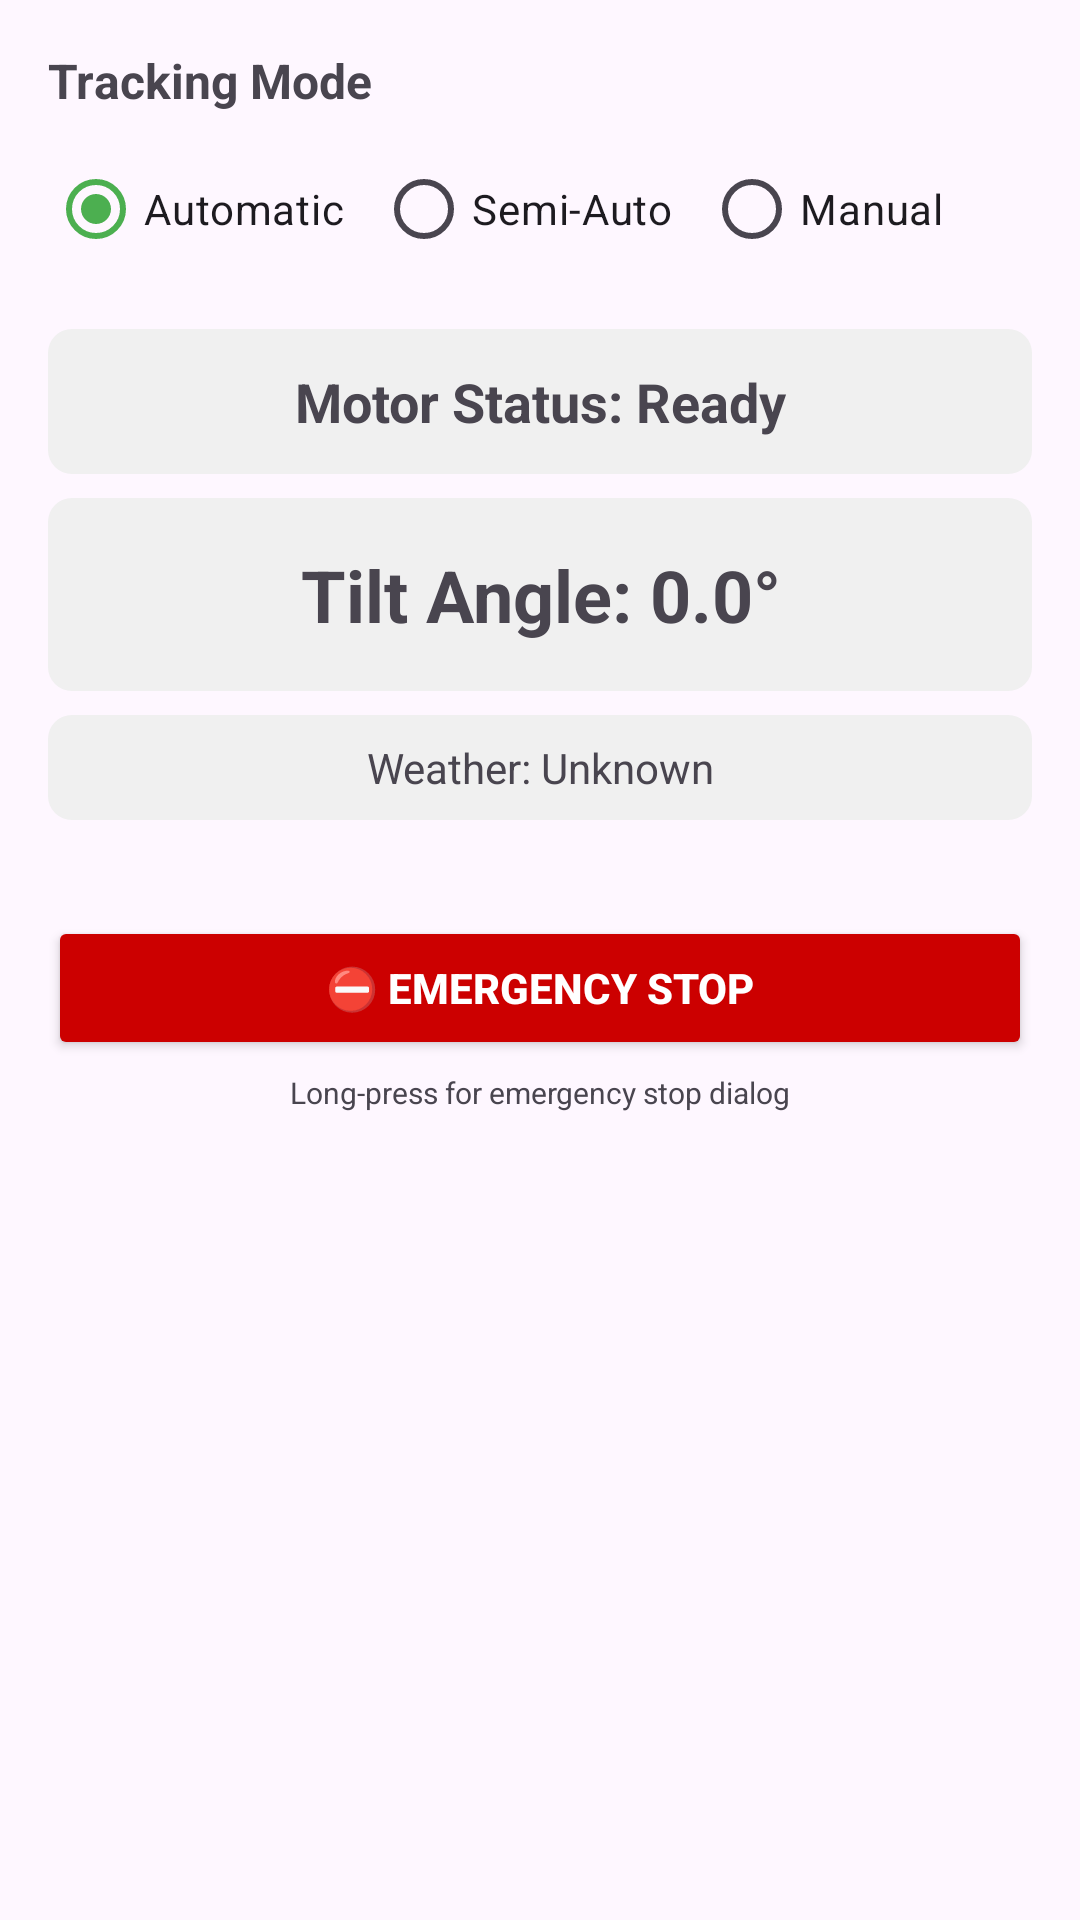

Layout XML and referenced resources for this Android screen:
<!-- AndroidManifest.xml: application theme Theme.COEN490SolarPanel -->
<!-- res/layout/fragment_tracking.xml -->
<?xml version="1.0" encoding="utf-8"?>
<ScrollView xmlns:android="http://schemas.android.com/apk/res/android"
    android:layout_width="match_parent"
    android:layout_height="match_parent"
    android:padding="16dp"
    android:background="?attr/android:windowBackground">

    <LinearLayout
        android:layout_width="match_parent"
        android:layout_height="wrap_content"
        android:orientation="vertical">

        
        <TextView
            android:layout_width="match_parent"
            android:layout_height="wrap_content"
            android:text="Tracking Mode"
            android:textSize="16sp"
            android:textStyle="bold"/>

        <RadioGroup
            android:id="@+id/rg_mode_selector"
            android:layout_width="match_parent"
            android:layout_height="wrap_content"
            android:orientation="horizontal"
            android:layout_marginTop="8dp">

            <RadioButton
                android:id="@+id/rb_automatic"
                android:layout_width="0dp"
                android:layout_height="wrap_content"
                android:layout_weight="1"
                android:text="Automatic"
                android:checked="true"/>

            <RadioButton
                android:id="@+id/rb_semi_auto"
                android:layout_width="0dp"
                android:layout_height="wrap_content"
                android:layout_weight="1"
                android:text="Semi-Auto"/>

            <RadioButton
                android:id="@+id/rb_manual"
                android:layout_width="0dp"
                android:layout_height="wrap_content"
                android:layout_weight="1"
                android:text="Manual"/>
        </RadioGroup>

        
        <TextView
            android:id="@+id/tv_motor_status"
            android:layout_width="match_parent"
            android:layout_height="wrap_content"
            android:text="Motor Status: Ready"
            android:textSize="18sp"
            android:textStyle="bold"
            android:padding="12dp"
            android:background="@drawable/rounded_background"
            android:gravity="center"
            android:layout_marginTop="16dp"/>

        
        <TextView
            android:id="@+id/tv_tilt_angle"
            android:layout_width="match_parent"
            android:layout_height="wrap_content"
            android:text="Tilt Angle: 0.0°"
            android:textSize="24sp"
            android:textStyle="bold"
            android:layout_marginTop="8dp"
            android:padding="16dp"
            android:background="@drawable/rounded_background"
            android:gravity="center"/>

        
        <TextView
            android:id="@+id/tv_weather_status"
            android:layout_width="match_parent"
            android:layout_height="wrap_content"
            android:text="Weather: Unknown"
            android:textSize="14sp"
            android:layout_marginTop="8dp"
            android:padding="8dp"
            android:background="@drawable/rounded_background"
            android:gravity="center"/>

        
        <LinearLayout
            android:id="@+id/layout_semi_auto_confirm"
            android:layout_width="match_parent"
            android:layout_height="wrap_content"
            android:orientation="vertical"
            android:layout_marginTop="12dp"
            android:padding="12dp"
            android:background="@drawable/rounded_background"
            android:visibility="gone">

            <TextView
                android:id="@+id/tv_confirm_message"
                android:layout_width="match_parent"
                android:layout_height="wrap_content"
                android:text="⚠ Weather change detected. Approve panel repositioning?"
                android:textSize="14sp"
                android:textStyle="bold"
                android:gravity="center"/>

            <LinearLayout
                android:layout_width="match_parent"
                android:layout_height="wrap_content"
                android:orientation="horizontal"
                android:layout_marginTop="8dp"
                android:gravity="center">

                <Button
                    android:id="@+id/btn_confirm_approve"
                    android:layout_width="0dp"
                    android:layout_height="wrap_content"
                    android:layout_weight="1"
                    android:text="✓ Approve"
                    android:layout_marginEnd="4dp"/>

                <Button
                    android:id="@+id/btn_confirm_reject"
                    android:layout_width="0dp"
                    android:layout_height="wrap_content"
                    android:layout_weight="1"
                    android:text="✗ Reject"
                    android:layout_marginStart="4dp"/>
            </LinearLayout>
        </LinearLayout>

        
        <LinearLayout
            android:id="@+id/layout_weather_presets"
            android:layout_width="match_parent"
            android:layout_height="wrap_content"
            android:orientation="vertical"
            android:visibility="gone">

            <TextView
                android:layout_width="match_parent"
                android:layout_height="wrap_content"
                android:text="Weather Presets"
                android:textSize="16sp"
                android:textStyle="bold"
                android:layout_marginTop="24dp"/>

            <LinearLayout
                android:layout_width="match_parent"
                android:layout_height="wrap_content"
                android:orientation="vertical"
                android:layout_marginTop="8dp">

                <LinearLayout
                    android:layout_width="match_parent"
                    android:layout_height="wrap_content"
                    android:orientation="horizontal">

                    <Button
                        android:id="@+id/btn_weather_overcast"
                        android:layout_width="0dp"
                        android:layout_height="wrap_content"
                        android:layout_weight="1"
                        android:text="☁ Overcast\n90°"
                        android:layout_marginEnd="4dp"/>

                    <Button
                        android:id="@+id/btn_weather_rain"
                        android:layout_width="0dp"
                        android:layout_height="wrap_content"
                        android:layout_weight="1"
                        android:text="🌧 Rain\n60°"
                        android:layout_marginEnd="4dp"/>

                    <Button
                        android:id="@+id/btn_weather_snow"
                        android:layout_width="0dp"
                        android:layout_height="wrap_content"
                        android:layout_weight="1"
                        android:text="❄ Snow\n15°"/>
                </LinearLayout>

                <LinearLayout
                    android:layout_width="match_parent"
                    android:layout_height="wrap_content"
                    android:orientation="horizontal"
                    android:layout_marginTop="8dp">

                    <Button
                        android:id="@+id/btn_weather_wind"
                        android:layout_width="0dp"
                        android:layout_height="wrap_content"
                        android:layout_weight="1"
                        android:text="💨 Wind\n90°"
                        android:layout_marginEnd="4dp"/>

                    <Button
                        android:id="@+id/btn_weather_clear"
                        android:layout_width="0dp"
                        android:layout_height="wrap_content"
                        android:layout_weight="1"
                        android:text="☀ Sunny\nSun"/>
                </LinearLayout>
            </LinearLayout>
        </LinearLayout>

        
        <LinearLayout
            android:id="@+id/layout_manual_controls"
            android:layout_width="match_parent"
            android:layout_height="wrap_content"
            android:orientation="vertical"
            android:visibility="gone">

            
            <TextView
                android:layout_width="match_parent"
                android:layout_height="wrap_content"
                android:text="Panel Tilt Control"
                android:textSize="16sp"
                android:textStyle="bold"
                android:layout_marginTop="24dp"/>

            <com.example.coen490solarpanel.ArcSliderView
                android:id="@+id/arc_slider"
                android:layout_width="match_parent"
                android:layout_height="280dp"
                android:layout_marginTop="8dp"
                android:layout_marginBottom="16dp"/>

            
            <TextView
                android:layout_width="match_parent"
                android:layout_height="wrap_content"
                android:text="Fine Tilt Control"
                android:textSize="16sp"
                android:textStyle="bold"
                android:layout_marginTop="24dp"/>

            <TextView
                android:layout_width="match_parent"
                android:layout_height="wrap_content"
                android:text="⚠ Hold button to operate"
                android:textSize="12sp"
                android:layout_marginTop="4dp"/>

            <LinearLayout
                android:layout_width="match_parent"
                android:layout_height="wrap_content"
                android:orientation="horizontal"
                android:layout_marginTop="8dp">

                <Button
                    android:id="@+id/btn_tilt_up"
                    android:layout_width="0dp"
                    android:layout_height="wrap_content"
                    android:layout_weight="1"
                    android:text="↑ Up"
                    android:layout_marginEnd="8dp"/>

                <Button
                    android:id="@+id/btn_tilt_down"
                    android:layout_width="0dp"
                    android:layout_height="wrap_content"
                    android:layout_weight="1"
                    android:text="↓ Down"/>
            </LinearLayout>
        </LinearLayout>

        
        <Button
            android:id="@+id/btn_stop_all"
            android:layout_width="match_parent"
            android:layout_height="wrap_content"
            android:text="⛔ EMERGENCY STOP"
            android:backgroundTint="@android:color/holo_red_dark"
            android:textColor="@android:color/white"
            android:layout_marginTop="32dp"
            android:textStyle="bold"/>

        <TextView
            android:layout_width="match_parent"
            android:layout_height="wrap_content"
            android:text="Long-press for emergency stop dialog"
            android:textSize="10sp"
            android:gravity="center"
            android:layout_marginTop="4dp"/>

    </LinearLayout>
</ScrollView>
<!-- resources referenced by this layout -->
<resources>
  <!-- drawable rounded_background (drawable) -->
  <?xml version="1.0" encoding="utf-8"?>
  <shape xmlns:android="http://schemas.android.com/apk/res/android">
      <solid android:color="#F0F0F0"/>
      <corners android:radius="8dp"/>
      <padding
          android:left="8dp"
          android:right="8dp"
          android:top="8dp"
          android:bottom="8dp"/>
  </shape>
  <style name="Theme.COEN490SolarPanel" parent="Base.Theme.COEN490SolarPanel" />
  <style name="Base.Theme.COEN490SolarPanel" parent="Theme.Material3.Light.NoActionBar">
          <item name="colorPrimary">@color/green_primary</item>
          <item name="colorPrimaryVariant">@color/green_primary_dark</item>
          <item name="colorOnPrimary">@color/white</item>
          <item name="colorSecondary">@color/green_accent</item>
          <item name="colorSecondaryVariant">@color/green_primary_dark</item>
          <item name="colorOnSecondary">@color/white</item>
          <item name="android:statusBarColor">@color/green_primary_dark</item>
      </style>
  <color name="green_primary">#4CAF50</color>
  <color name="green_primary_dark">#388E3C</color>
  <color name="white">#FFFFFF</color>
  <color name="green_accent">#8BC34A</color>
</resources>
